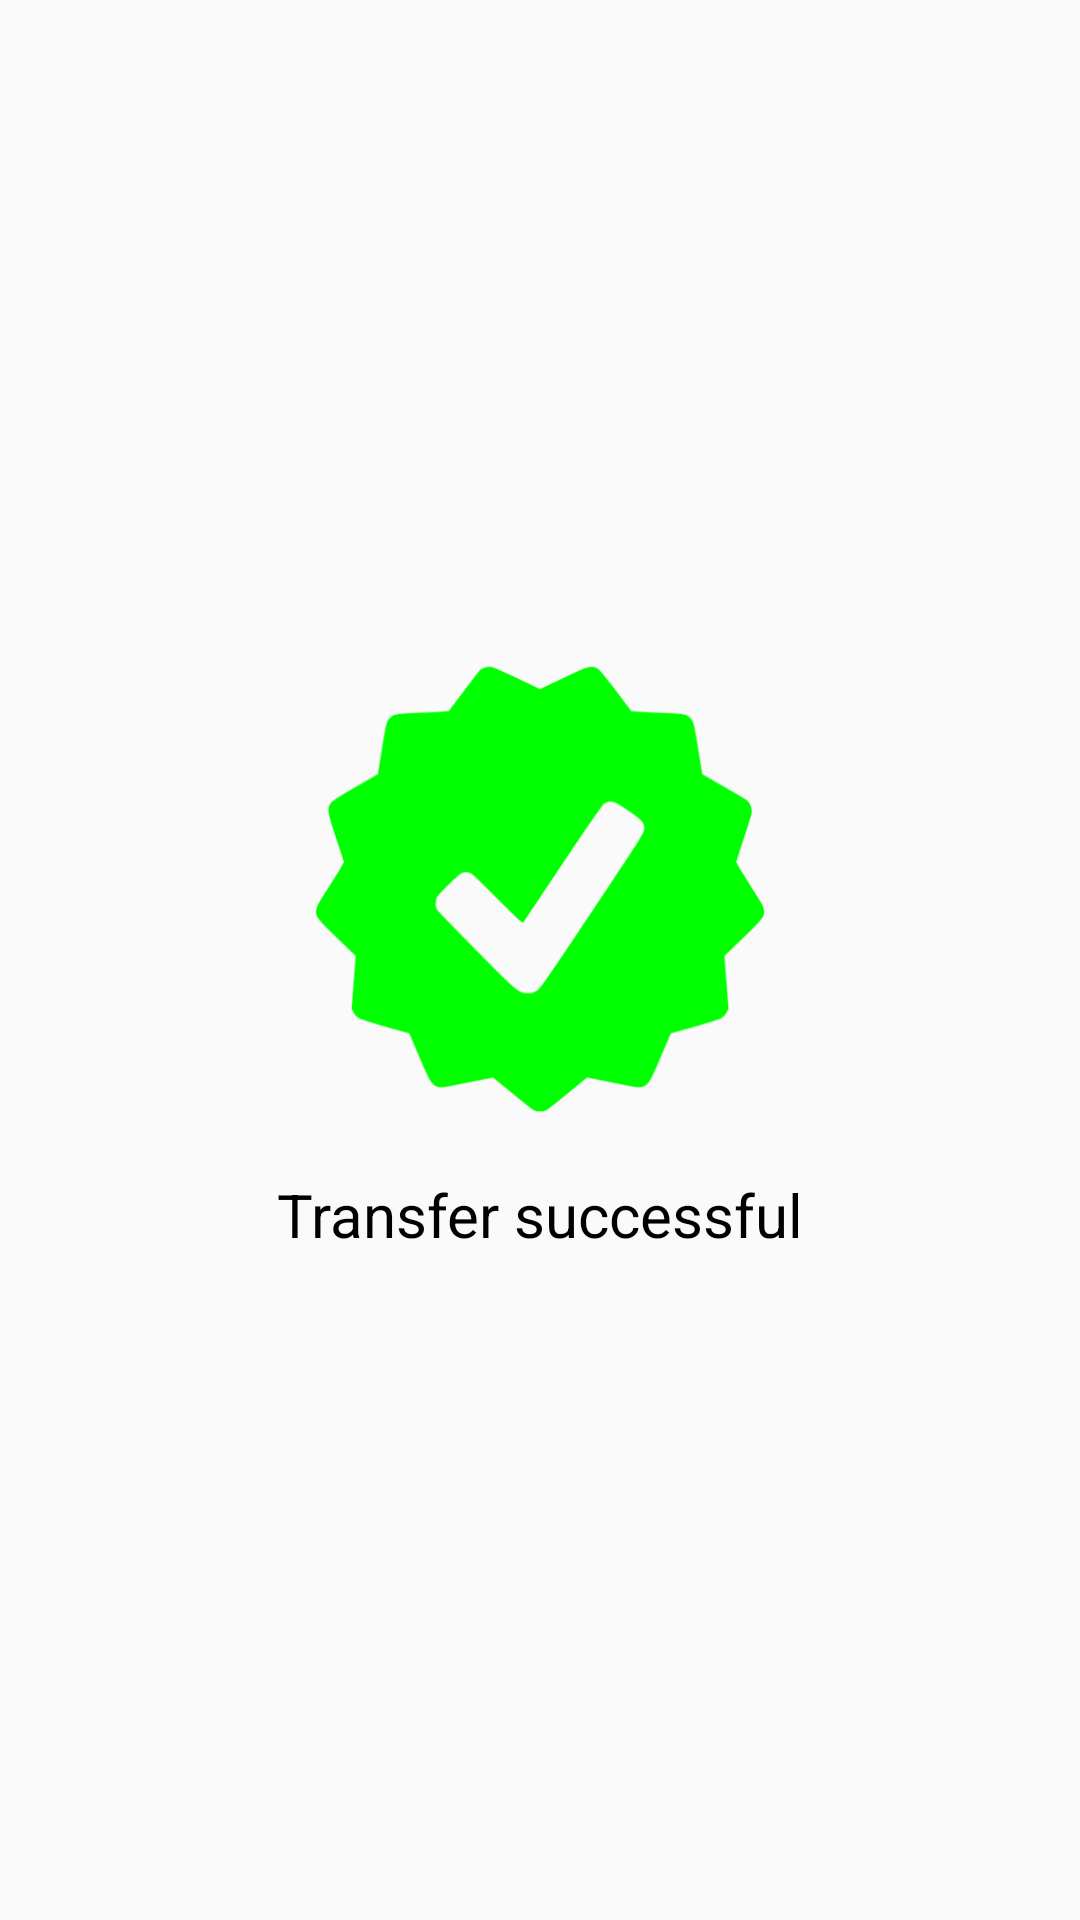

Here is an Android app screen rendered from its layout file. Give the layout XML and the strings, colors and styles it references.
<!-- AndroidManifest.xml: application theme Theme.MyApplication -->
<!-- res/layout/activity_transfer_successfull.xml -->
<?xml version="1.0" encoding="utf-8"?>
<LinearLayout xmlns:android="http://schemas.android.com/apk/res/android"
    xmlns:app="http://schemas.android.com/apk/res-auto"
    xmlns:tools="http://schemas.android.com/tools"
    android:layout_width="match_parent"
    android:layout_height="match_parent"
    android:gravity="center"
    android:orientation="vertical"
    tools:context=".TransferSuccessfull">

    <ImageView
        android:id="@+id/success"
        android:layout_width="150sp"
        android:layout_height="150sp"
        android:src="@drawable/success" />
    <TextView
        android:textSize="20sp"
        android:textColor="@color/black"
        android:layout_marginTop="20sp"
        android:layout_width="wrap_content"
        android:layout_height="wrap_content"
        android:text="Transfer successful">
    </TextView>

</LinearLayout>
<!-- resources referenced by this layout -->
<resources>
  <color name="black">#FF000000</color>
  <!-- drawable success: png bitmap (drawable, 16598 bytes) -->
  <style name="Theme.MyApplication" parent="Base.Theme.MyApplication">
          <item name="android:colorPrimary">@color/black</item>
      </style>
  <style name="Base.Theme.MyApplication" parent="Theme.AppCompat.Light.DarkActionBar">
          <item name="android:colorPrimary">@color/black</item>
          <item name="otpViewStyle">@style/OtpWidget.OtpView</item>
          
          
      </style>
</resources>
